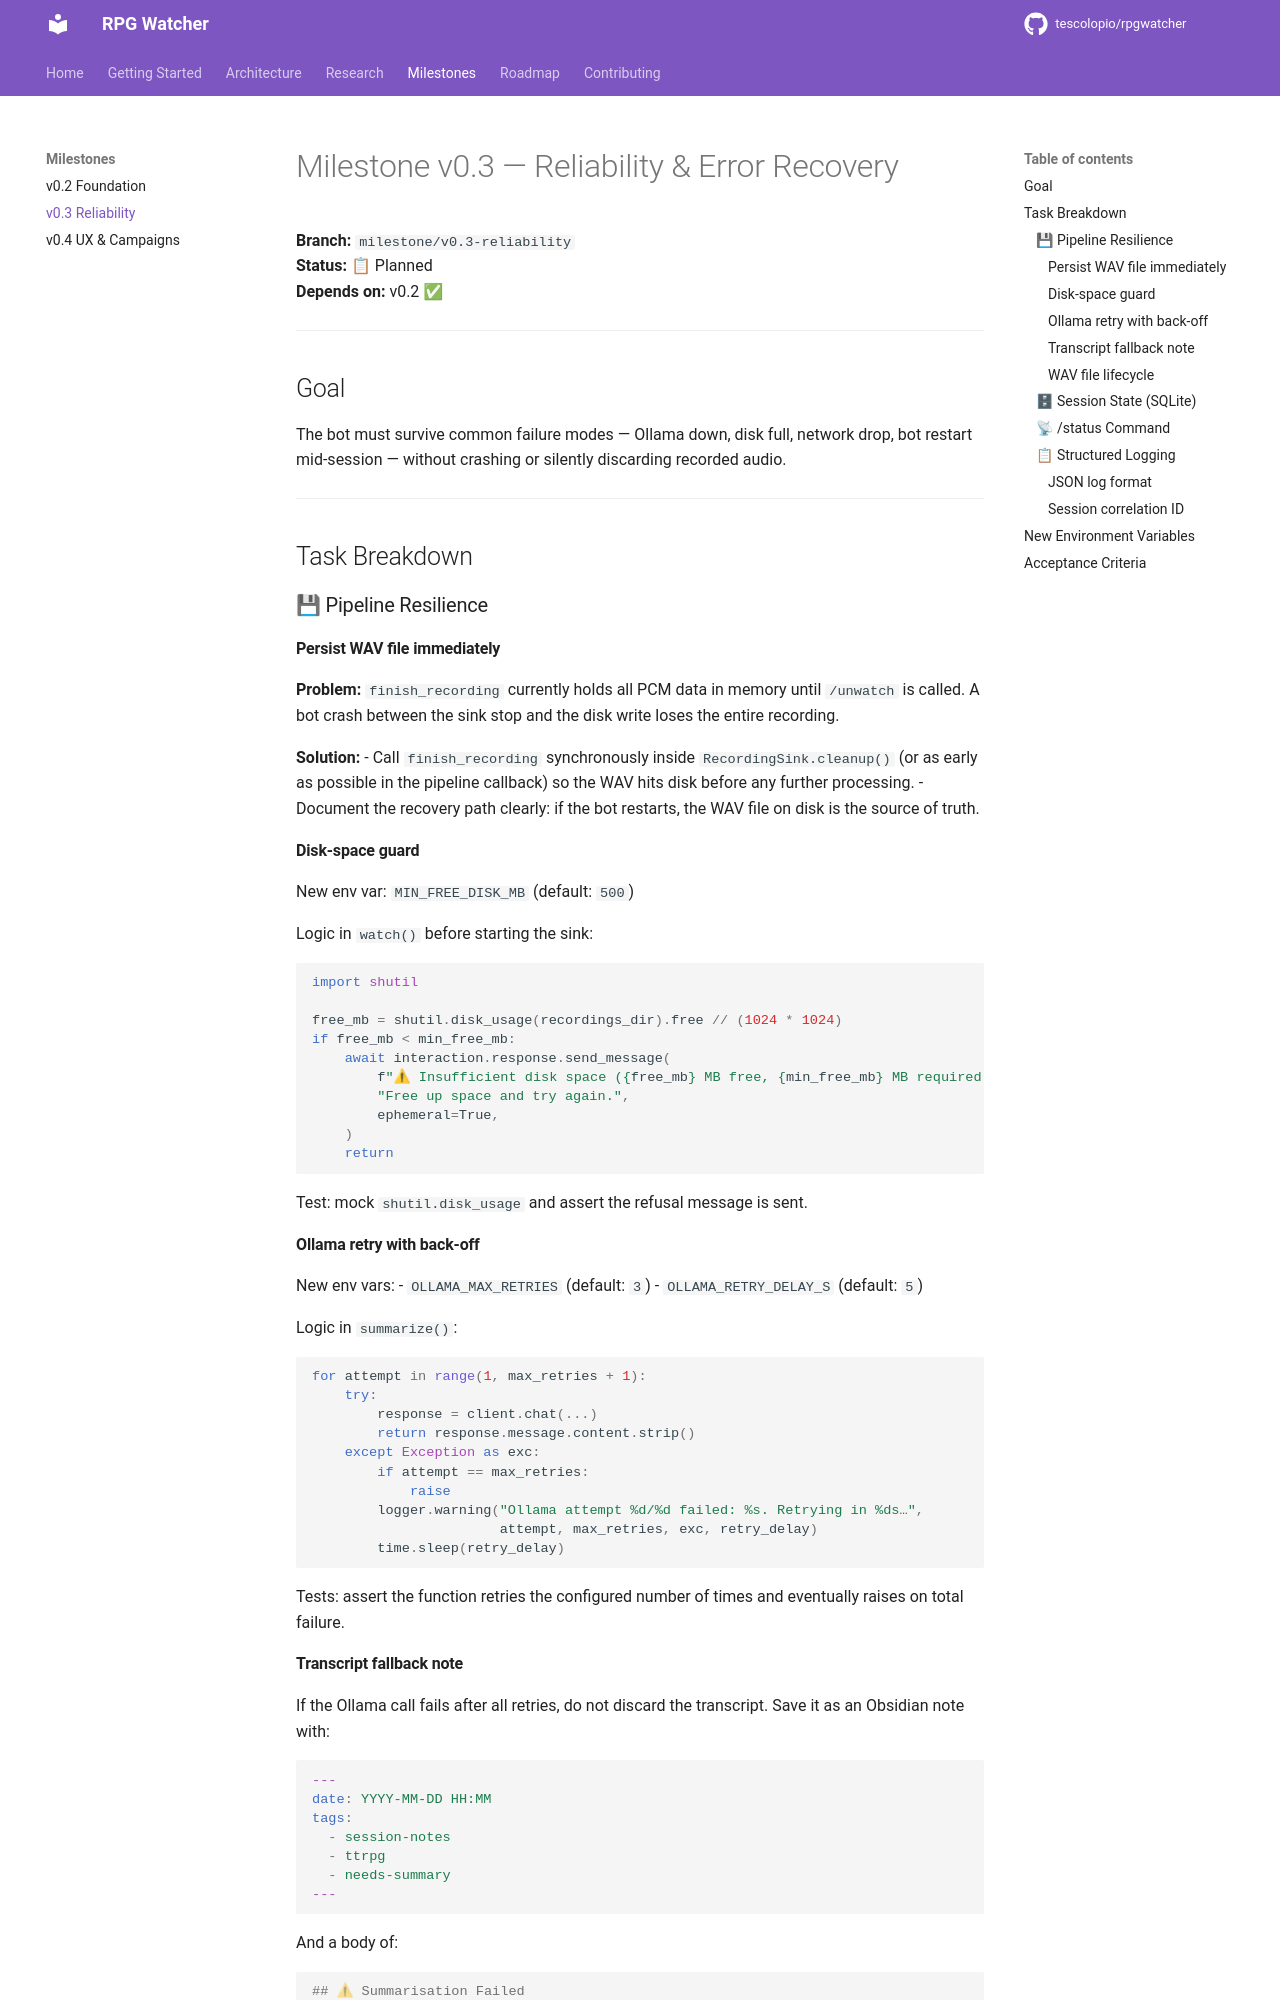

repository: tescolopio/TheWatcher · page: milestones/v0.3-reliability/index.html · generator: mkdocs

# Milestone v0.3 — Reliability & Error Recovery

**Branch:** `milestone/v0.3-reliability`  
**Status:** 📋 Planned  
**Depends on:** v0.2 ✅

---

## Goal

The bot must survive common failure modes — Ollama down, disk full, network drop, bot restart mid-session — without crashing or silently discarding recorded audio.

---

## Task Breakdown

### 💾 Pipeline Resilience

#### Persist WAV file immediately

**Problem:** `finish_recording` currently holds all PCM data in memory until `/unwatch` is called.  A bot crash between the sink stop and the disk write loses the entire recording.

**Solution:**
- Call `finish_recording` synchronously inside `RecordingSink.cleanup()` (or as early as possible in the pipeline callback) so the WAV hits disk before any further processing.
- Document the recovery path clearly: if the bot restarts, the WAV file on disk is the source of truth.

#### Disk-space guard

New env var: `MIN_FREE_DISK_MB` (default: `500`)

Logic in `watch()` before starting the sink:

```python
import shutil

free_mb = shutil.disk_usage(recordings_dir).free // (1024 * 1024)
if free_mb < min_free_mb:
    await interaction.response.send_message(
        f"⚠ Insufficient disk space ({free_mb} MB free, {min_free_mb} MB required). "
        "Free up space and try again.",
        ephemeral=True,
    )
    return
```

Test: mock `shutil.disk_usage` and assert the refusal message is sent.

#### Ollama retry with back-off

New env vars:
- `OLLAMA_MAX_RETRIES` (default: `3`)
- `OLLAMA_RETRY_DELAY_S` (default: `5`)

Logic in `summarize()`:

```python
for attempt in range(1, max_retries + 1):
    try:
        response = client.chat(...)
        return response.message.content.strip()
    except Exception as exc:
        if attempt == max_retries:
            raise
        logger.warning("Ollama attempt %d/%d failed: %s. Retrying in %ds…",
                       attempt, max_retries, exc, retry_delay)
        time.sleep(retry_delay)
```

Tests: assert the function retries the configured number of times and eventually raises on total failure.
